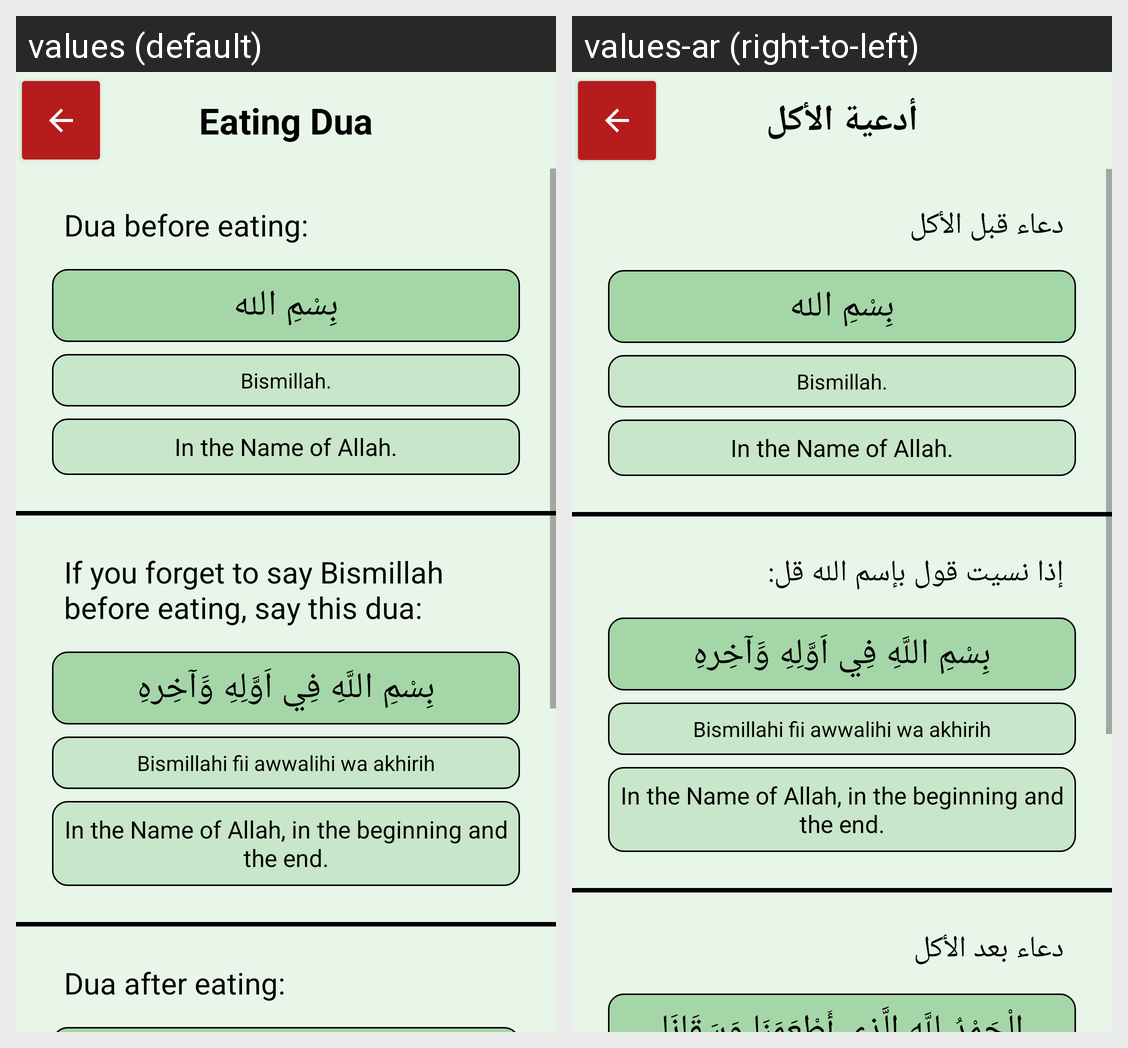

The same Android screen rendered under two of its app's locales, left to right. List the strings drawn on it with the default value and each locale's translation.
Android screen res/layout/fragment_eating_dua.xml rendered under 2 locales, left to right: values (default), values-ar (right-to-left). Device: Nexus 5 (rendered at 1080×1920; each locale shown at half size, 540×960, under a caption strip naming it); theme AppTheme.
Strings drawn on this screen, with the default value and each locale's value (text and hints the layout hard-codes, and strings that could not be matched under every locale, appear in the picture but are not listed):

dua_before_and_after_eating
  values: Eating Dua
  values-ar: أدعية الأكل

eating_dua1_title
  values: Dua before eating:
  values-ar: دعاء قبل الأكل

eating_dua1_arabic
  values: بِسْمِ الله
  values-ar: بِسْمِ الله  [not translated; the default value is used]

eating_dua1_ar_en
  values: Bismillah.
  values-ar: Bismillah.  [not translated; the default value is used]

eating_dua1
  values: In the Name of Allah.
  values-ar: In the Name of Allah.  [not translated; the default value is used]

eating_dua2_title
  values: If you forget to say Bismillah before eating, say this dua:
  values-ar: إذا نسيت قول بإسم الله قل: 

eating_dua2_arabic
  values: بِسْمِ اللَّهِ فِي اَوَّلِهِ وََآخِرهِ
  values-ar: بِسْمِ اللَّهِ فِي اَوَّلِهِ وََآخِرهِ  [not translated; the default value is used]

eating_dua2_ar_en
  values: Bismillahi fii awwalihi wa akhirih
  values-ar: Bismillahi fii awwalihi wa akhirih  [not translated; the default value is used]

eating_dua2
  values: In the Name of Allah, in the beginning and the end.
  values-ar: In the Name of Allah, in the beginning and the end.  [not translated; the default value is used]

eating_dua3_title
  values: Dua after eating:
  values-ar: دعاء بعد الأكل
